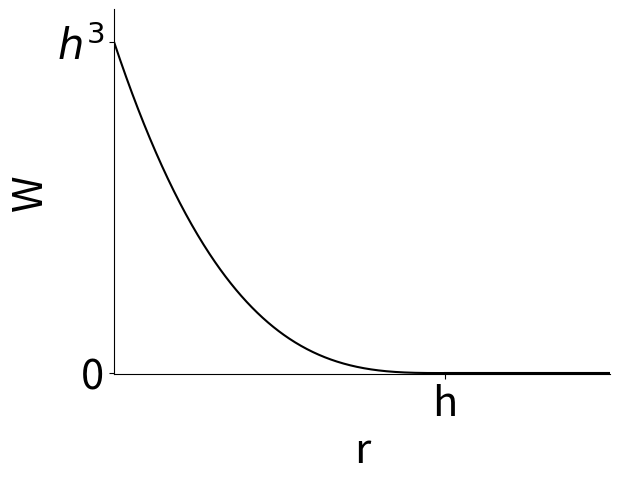

Source code (Python):
import numpy as np
import matplotlib.pyplot as plt

plt.rcParams['font.size'] = 30

fig, ax = plt.subplots()

h = 1
x = np.linspace(0, h, 500)
y = (h-x)**3

ax.plot(x, y, color='k')
ax.plot([1, 2], [0, 0], color='k')

ax.set_xlim(0, 1.5)
ax.set_ylim(-0.002, 1.1)
ax.set_aspect("equal")
ax.set_xlabel('r')
ax.set_ylabel('W')

ax.set_xticks([1])
ax.set_yticks([0, 1])
ax.set_xticklabels(['h'])
ax.set_yticklabels(['0', r'$h^3$'])
ax.spines['top'].set_visible(False)
ax.spines['right'].set_visible(False)


plt.savefig("smoothing_kernel_2.png", bbox_inches="tight", pad_inches=0, transparent=True, dpi=600)
plt.show()
